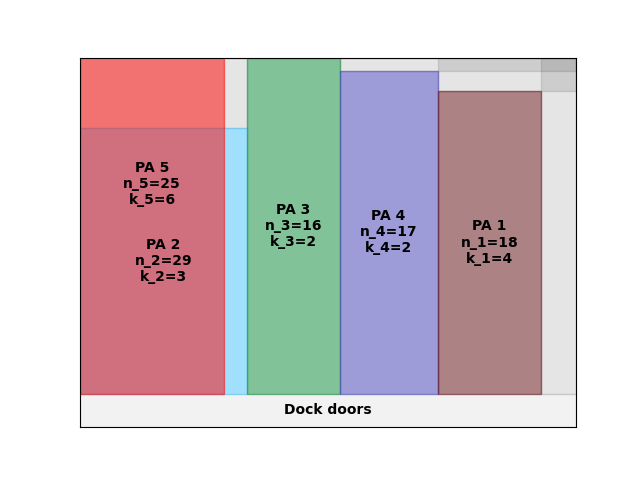

The data file committed next to this chart (first rows):
A4
49
inf
0.00, 0.00, 29, 3
29.00, 0.00, 16, 2
45.00, 0.00, 17, 2
62.00, 0.00, 18, 4
0.00, 0.00, 25, 6
